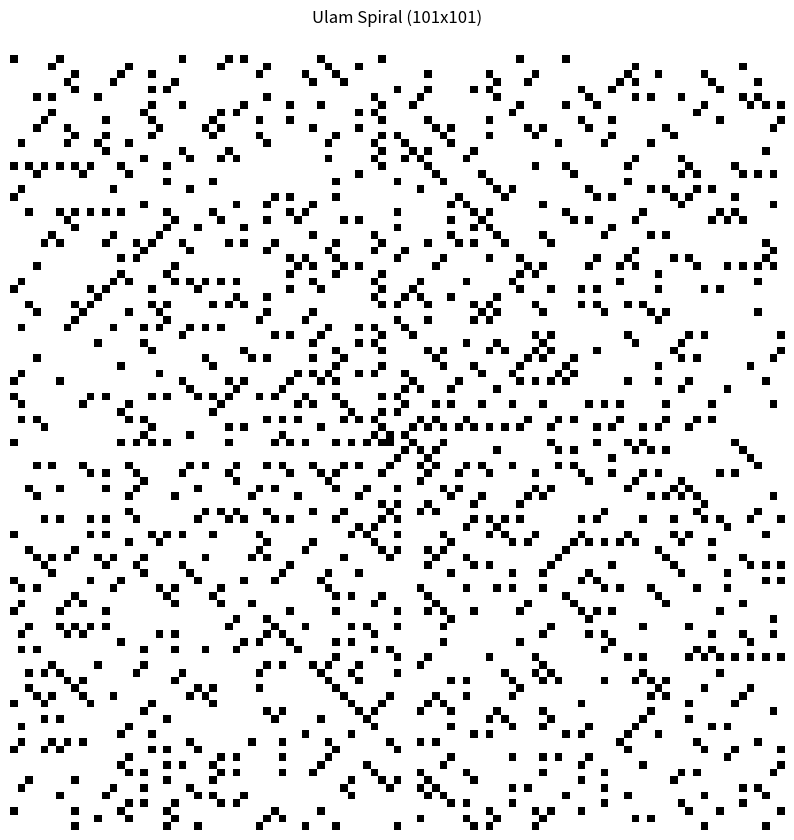

Python code for this plot:
import numpy as np
import matplotlib.pyplot as plt
import matplotlib.cm as cm
import sys
from typing import Tuple

def sieve_of_eratosthenes(n: int) -> np.ndarray:
    """
    Generates all prime numbers up to n using the Sieve of Eratosthenes.

    Args:
        n: The upper limit for the sieve.

    Returns:
        A boolean numpy array of size n+1, where array[i] is True if i is prime.
    """
    primes = np.ones(n + 1, dtype=bool)
    primes[0:2] = False  # 0 and 1 are not prime
    for i in range(2, int(np.sqrt(n)) + 1):
        if primes[i]:
            # Mark all multiples of i as not prime
            primes[i*i : n+1 : i] = False
    return primes

def make_spiral(arr: np.ndarray) -> np.ndarray:
    """
    Rearranges a flat 1D array into a 2D spiral matrix.
    The input array must be a perfect square.
    """
    # Get the dimensions of the square matrix
    edge_size = int(np.sqrt(arr.size))
    if edge_size * edge_size != arr.size:
        raise ValueError("Input array must be a perfect square.")

    grid = arr.reshape((edge_size, edge_size))

    # Create an index grid to map positions for the spiral
    index_grid = np.arange(edge_size * edge_size).reshape((edge_size, edge_size))[::-1]

    spiral_indices = []
    while index_grid.size > 0:
        # Take the top row of the index grid
        spiral_indices.append(index_grid[0])
        # Rotate the rest of the grid counter-clockwise to bring the next row to the top
        index_grid = index_grid[1:].T[::-1]

    spiral_index_flat = np.concatenate(spiral_indices)

    # Create the final spiral grid
    spiral_grid = np.empty_like(grid)
    # Place the elements from the input array into their spiral positions
    spiral_grid.flat[spiral_index_flat] = grid.flat[::-1]

    return spiral_grid

def main():
    """
    Main function to generate and display an Ulam spiral.
    """
    print("--- Ulam Spiral Generator ---")

    default_size = 101  # A larger, odd number shows the pattern better
    edge_size = default_size

    if len(sys.argv) > 1:
        try:
            edge_size = int(sys.argv[1])
        except ValueError:
            print(f"Usage: python {sys.argv[0]} [edge_size]", file=sys.stderr)
            sys.exit(1)
    else:
        try:
            size_str = input(f"Enter the spiral edge size (odd number recommended, default: {default_size}): ")
            if size_str:
                edge_size = int(size_str)
        except (ValueError, EOFError, KeyboardInterrupt):
            print(f"\nInvalid input or operation cancelled. Using default size of {edge_size}.")

    if edge_size <= 0:
        print("Edge size must be a positive integer.", file=sys.stderr)
        return
    if edge_size % 2 == 0:
        print("Warning: An even edge size will result in an off-center spiral. Odd sizes are better.")

    # 1. Generate primes up to the maximum number in the spiral (edge_size^2)
    limit = edge_size ** 2
    is_prime = sieve_of_eratosthenes(limit)

    # 2. Create a flat array where 1 represents a prime, 0 otherwise
    # We want to represent numbers 1 to limit. is_prime[i] is for number i.
    # So we take the slice from 1 to limit+1.
    prime_markers = is_prime[1:limit+1].astype("u1")

    # 3. Form the spiral
    print("Generating spiral...")
    spiral_grid = make_spiral(prime_markers)

    # 4. Display the spiral using matplotlib
    print("Displaying plot...")
    plt.figure(figsize=(10, 10))
    plt.matshow(spiral_grid, cmap=cm.binary, fignum=1)
    plt.title(f"Ulam Spiral ({edge_size}x{edge_size})")
    plt.axis("off")
    plt.show()

if __name__ == "__main__":
    main()
